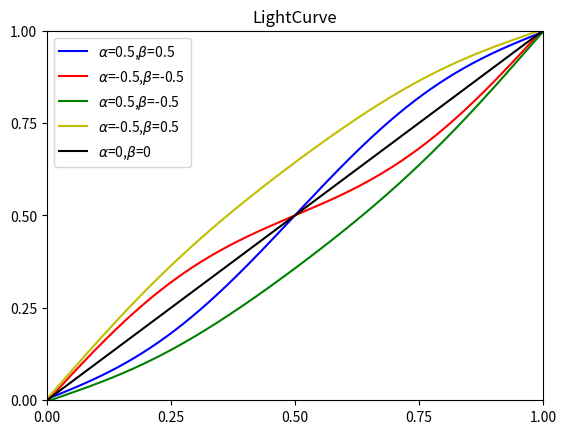

Reproduce this figure in Python.
import numpy as np
import math
x_a1,x_a2=0.5,0.5
x_b1,x_b2=-0.5,-0.5
x_c1,x_c2=0.5,-0.5
x_d1,x_d2=-0.5,0.5
x_e1,x_e2=0,0
x=np.linspace(0,1,10000)
goal1,goal2,goal3,goal4,goal5=[],[],[],[],[]
# y=np.sin(x)
for i in x:
    y = i - x_a1 * i * math.exp(- 5 * math.pow(i, 2)) + x_a2 * (1 - i) * math.exp(-5 * math.pow(1 - i, 2))
    goal1.append(y)
for i in x:
    y = i - x_b1 * i * math.exp(- 5 * math.pow(i, 2)) + x_b2 * (1 - i) * math.exp(-5 * math.pow(1 - i, 2))
    goal2.append(y)
for i in x:
    y = i - x_c1 * i * math.exp(- 5 * math.pow(i, 2)) + x_c2 * (1 - i) * math.exp(-5 * math.pow(1 - i, 2))
    goal3.append(y)

for i in x:
    y = i - x_d1 * i * math.exp(- 5 * math.pow(i, 2)) + x_d2 * (1 - i) * math.exp(-5 * math.pow(1 - i, 2))
    goal4.append(y)
for i in x:
    y = i - x_e1 * i * math.exp(- 5 * math.pow(i, 2)) + x_e2 * (1 - i) * math.exp(-5 * math.pow(1 - i, 2))
    goal5.append(y)
#导入matplotlib库pyplot模块
import matplotlib.pyplot as plt

#创建画布
fig=plt.figure()

#创建图表
ax=fig.subplots()

#绘制折线图，设置点线样式，设置线条名称
ax.plot(x,goal1,'b-', label=r"$\alpha$=0.5,$\beta$=0.5",mec='b',ms=0)
ax.plot(x,goal2,'r-', label=r"$\alpha$=-0.5,$\beta$=-0.5",mec='b',ms=0)
ax.plot(x,goal3,'g-', label=r"$\alpha$=0.5,$\beta$=-0.5",mec='b',ms=0)
ax.plot(x,goal4,'y-', label=r"$\alpha$=-0.5,$\beta$=0.5",mec='b',ms=0)
ax.plot(x,goal5,'k-', label=r"$\alpha$=0,$\beta$=0",mec='b',ms=0)


#设置坐标轴
# ax.set_xlabel('X axis')            #坐标轴文本标签
# ax.set_ylabel('Y axis')
ax.set_xticks([0,0.25,0.5,0.75,1])       #主刻度
# ax.set_xticks(np.arange(-1,1,0.5),minor=True)  #次刻度
ax.set_yticks([0,0.25,0.5,0.75,1])
# ax.set_yticks(np.arange(-1.5,1.5,0.1),minor=True)
# ax.tick_params(axis='y',labelrotation=30)      #y轴主刻度文字旋转30度
ax.set_xlim(0,1)              #设置显示刻度范围
ax.set_ylim(0,1)

# ax.grid(True)                      #显示主刻度网格

#设置图例
ax.legend()                  #注意需要绘图时，需指定label参数

#设置标题
ax.set_title("LightCurve")

#保存显示图形
fig.savefig("sample.png")
plt.show()